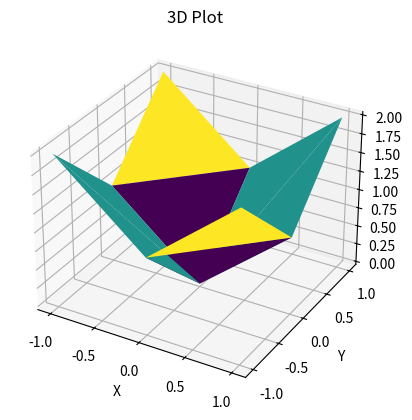

Here is the Python script that generated this plot:
import numpy as np
import matplotlib.pyplot as plt
from mpl_toolkits.mplot3d import Axes3D
from matplotlib.tri import Triangulation
#commented solutions not important for FEM programm
"""def plot2D(x):
    y = np.sin(x)
    plt.plot(x,y,label="f(x) = sin(x)")
    plt.title("Plot von sin(x)")
    plt.xlabel("x")
    plt.ylabel("f(x)")
    plt.grid(True)
    plt.legend()
    plt.show()
plot2D(np.linspace(-np.pi,np.pi,500))"""
nodes = np.array([[-1,-1],[0,-1],[1,-1],[-1,0],[0,0],[1,0],[-1,1],[0,1],[1,1]])
elements = np.array([[0,1,4,3],[1,2,5,4],[3,4,7,6],[4,5,8,7]])
sol = nodes[:,0]**2+nodes[:,1]**2
def quadplot(nodes,elements,sol):
    triangles = []
    for element in elements:
        triangles.append([element[0],element[1],element[2]])
        triangles.append([element[2],element[3],element[0]])
    triangles = np.array(triangles)
    x = nodes[:,0]
    y = nodes[:,1]

    fig = plt.figure()
    ax = fig.add_subplot(111,projection='3d')

    triang = Triangulation(x,y,triangles)

    ax.plot_trisurf(triang,sol,cmap='viridis')

    ax.set_xlabel('X')
    ax.set_ylabel('Y')
    ax.set_zlabel('Z')
    ax.set_title('3D Plot')
    plt.show()
quadplot(nodes,elements,sol)